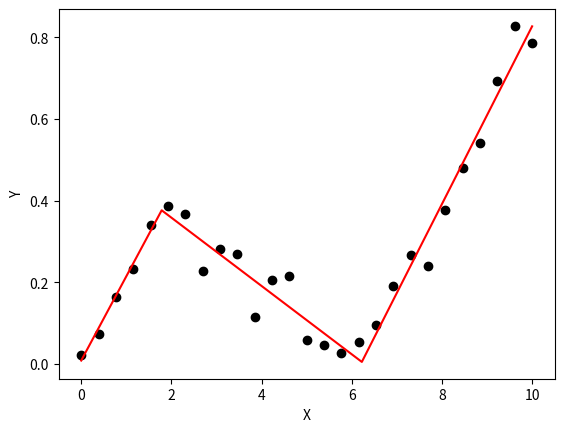

Source code (Python):
import numpy as np
from numpy.linalg import lstsq

ramp = lambda u: np.maximum( u, 0 )
step = lambda u: ( u > 0 ).astype(float)

def SegmentedLinearReg( X, Y, breakpoints ):
    nIterationMax = 10

    breakpoints = np.sort( np.array(breakpoints) )

    dt = np.min( np.diff(X) )
    ones = np.ones_like(X)

    for i in range( nIterationMax ):
        # Linear regression:  solve A*p = Y
        Rk = [ramp( X - xk ) for xk in breakpoints ]
        Sk = [step( X - xk ) for xk in breakpoints ]
        A = np.array([ ones, X ] + Rk + Sk )
        p =  lstsq(A.transpose(), Y, rcond=None)[0] 

        # Parameters identification:
        a, b = p[0:2]
        ck = p[ 2:2+len(breakpoints) ]
        dk = p[ 2+len(breakpoints): ]

        # Estimation of the next break-points:
        newBreakpoints = breakpoints - dk/ck 

        # Stop condition
        if np.max(np.abs(newBreakpoints - breakpoints)) < dt/5:
            break

        breakpoints = newBreakpoints
    else:
        print( 'maximum iteration reached' )

    # Compute the final segmented fit:
    Xsolution = np.insert( np.append( breakpoints, max(X) ), 0, min(X) )
    ones =  np.ones_like(Xsolution) 
    Rk = [ c*ramp( Xsolution - x0 ) for x0, c in zip(breakpoints, ck) ]

    Ysolution = a*ones + b*Xsolution + np.sum( Rk, axis=0 )

    return Xsolution, Ysolution

import matplotlib.pyplot as plt

X = np.linspace( 0, 10, 27 )
Y = 0.2*X  - 0.3* ramp(X-2) + 0.3*ramp(X-6) + 0.05*np.random.randn(len(X))
plt.plot( X, Y, 'ok' );

initialBreakpoints = [1, 7]
plt.plot( *SegmentedLinearReg( X, Y, initialBreakpoints ), '-r' );
plt.xlabel('X'); plt.ylabel('Y');
plt.show()
